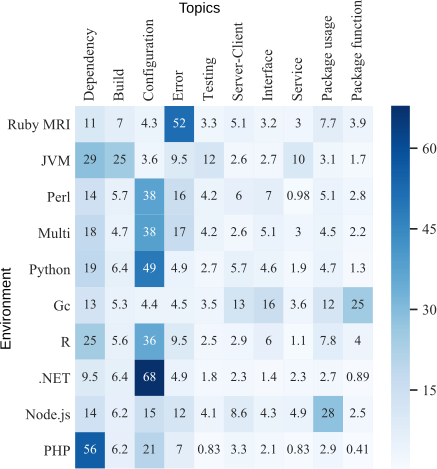

The table this chart was drawn from, first rows:
Topic, Dependency, Build, Configuration, Error, Testing, Server-Client, Interface, Service, Package usage, Package function
Ruby MRI, 10.54, 7.036, 4.269, 52.04, 3.298, 5.072, 3.177, 3.018, 7.696, 3.852
JVM, 28.73, 25.43, 3.615, 9.48, 12.21, 2.645, 2.711, 10.43, 3.051, 1.699
Perl, 14.46, 5.679, 37.8, 15.88, 4.17, 6.034, 7.01, 0.976, 5.146, 2.839
Multi, 18.26, 4.695, 38.49, 16.84, 4.234, 2.619, 5.101, 3.007, 4.519, 2.232
Python, 18.82, 6.406, 48.95, 4.905, 2.703, 5.706, 4.605, 1.902, 4.705, 1.301
Gc, 13.04, 5.29, 4.443, 4.464, 3.462, 12.55, 15.89, 3.584, 11.89, 25.39
R, 24.73, 5.636, 35.82, 9.455, 2.545, 2.909, 6, 1.091, 7.818, 4
.NET, 9.523, 6.405, 67.85, 4.882, 1.834, 2.316, 1.373, 2.255, 2.666, 0.8921
Node.js, 14.17, 6.168, 15.26, 11.97, 4.057, 8.561, 4.273, 4.874, 28.11, 2.545
PHP, 55.79, 6.198, 20.66, 7.025, 0.8264, 3.306, 2.066, 0.8264, 2.893, 0.4132
